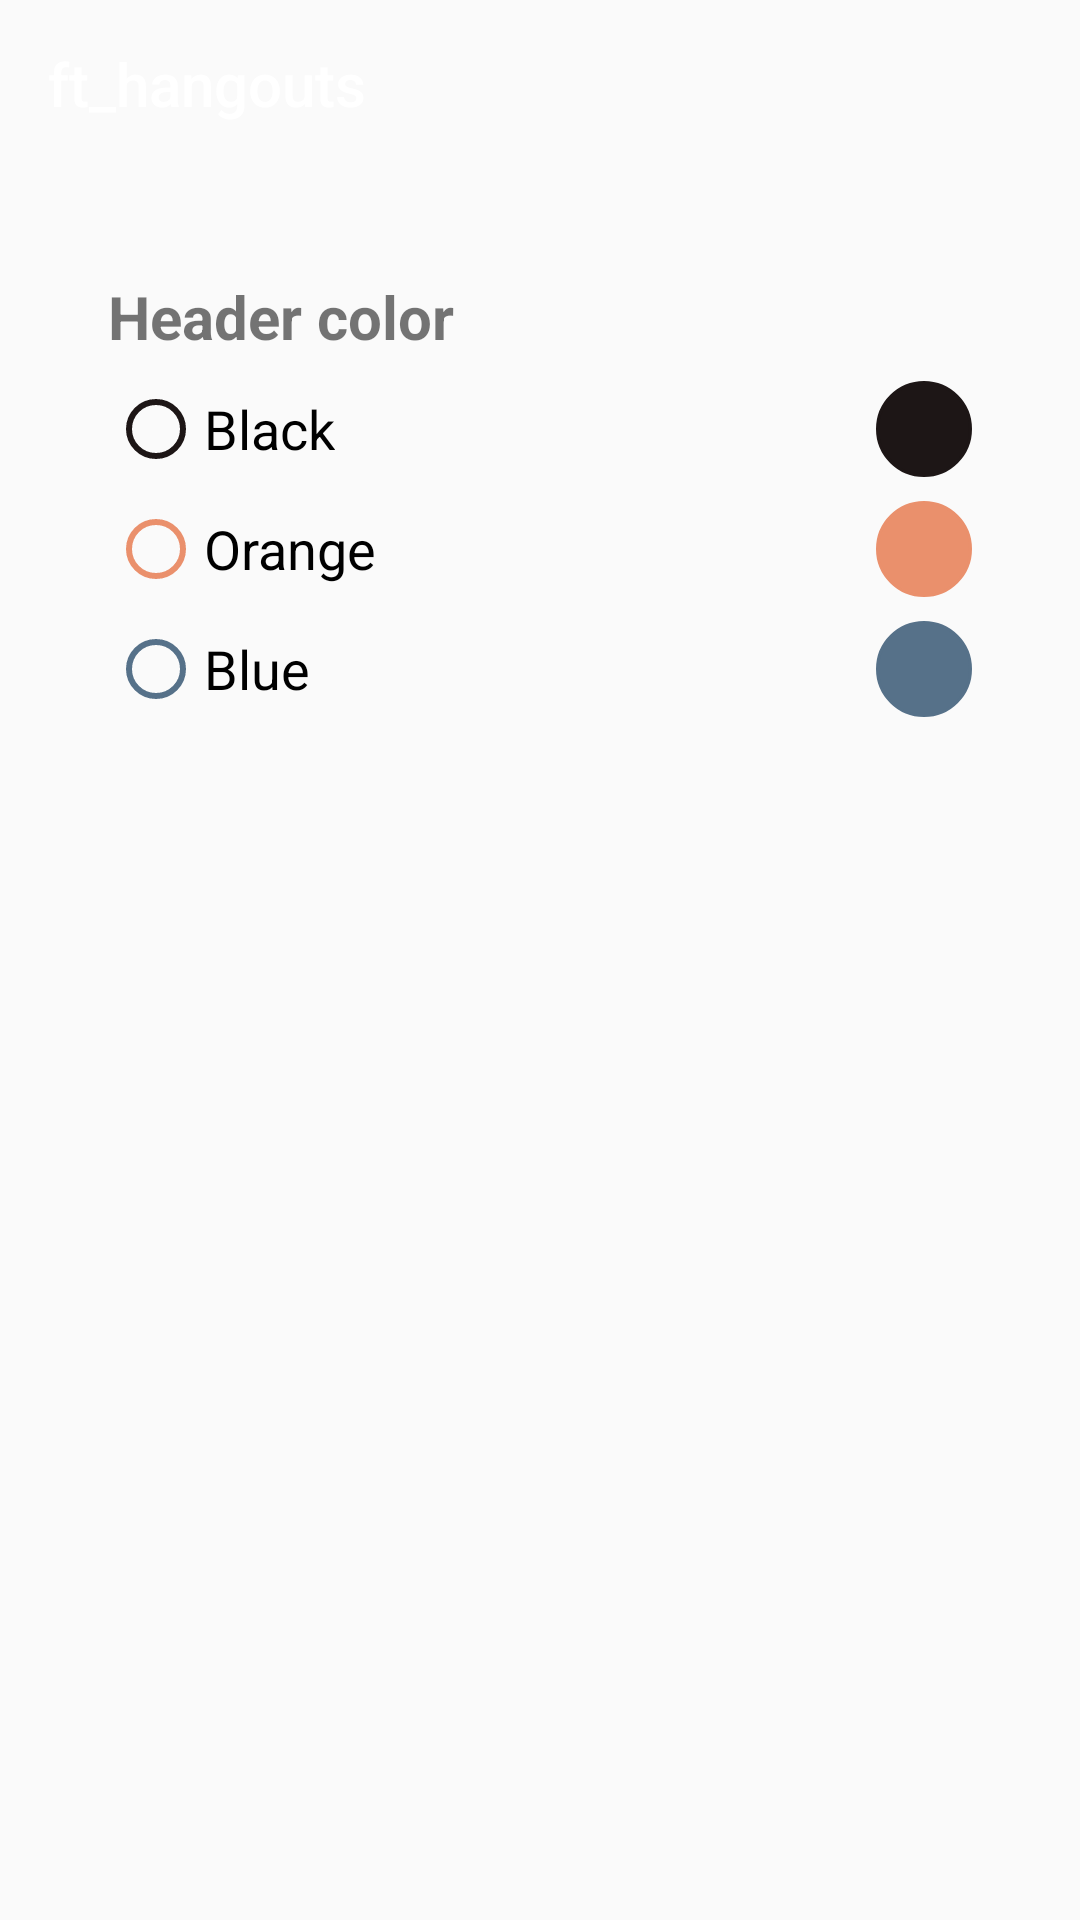

Here is an Android app screen rendered from its layout file. Give the layout XML and the strings, colors and styles it references.
<!-- AndroidManifest.xml: application theme Theme.Ft_hangouts -->
<!-- res/layout/activity_settings.xml -->
<?xml version="1.0" encoding="utf-8"?>
<LinearLayout xmlns:android="http://schemas.android.com/apk/res/android"
    android:layout_width="match_parent"
    android:layout_height="match_parent"
    android:orientation="vertical" >
    <include layout="@layout/toolbar" />
    <LinearLayout
        android:orientation="vertical"
        android:padding="36dp"
        android:layout_height="wrap_content"
        android:layout_width="match_parent"
        >
     <TextView
         android:layout_width="match_parent"
         android:layout_height="wrap_content"
         android:text="Header color"
         android:textSize="20sp"
         android:textStyle="bold"
         android:layout_marginBottom="8dp"
         />
        <RadioGroup
            android:layout_width="match_parent"
            android:layout_height="wrap_content"
            >
            <FrameLayout
                android:layout_width="match_parent"
                android:layout_height="wrap_content"
                android:orientation="horizontal"
                android:paddingBottom="8dp"
                >
                <RadioButton android:id="@+id/radio_black"
                    android:layout_width="wrap_content"
                    android:layout_height="wrap_content"
                    android:text="Black"
                    android:buttonTint="@color/primary"
                    android:textSize="18sp"
                    />
                <View
                    android:layout_width="32dp"
                    android:layout_height="32dp"
                    android:background="@drawable/rounded_img_big"
                    android:layout_gravity="end"
                    android:backgroundTint="@color/primary"
                    />
            </FrameLayout>
            <FrameLayout
                android:layout_width="match_parent"
                android:layout_height="wrap_content"
                android:orientation="horizontal"
                android:paddingBottom="8dp"
                >
                <RadioButton android:id="@+id/radio_orange"
                    android:layout_width="wrap_content"
                    android:layout_height="wrap_content"
                    android:text="Orange"
                    android:buttonTint="@color/secondary"
                    android:textSize="18sp"
                    />
                <View
                    android:layout_width="32dp"
                    android:layout_height="32dp"
                    android:background="@drawable/rounded_img_big"
                    android:layout_gravity="end"
                    android:backgroundTint="@color/secondary"
                    />
            </FrameLayout>

            <FrameLayout
                android:layout_width="match_parent"
                android:layout_height="wrap_content"
                android:orientation="horizontal"
                android:paddingBottom="8dp"
                >
                <RadioButton android:id="@+id/radio_blue"
                    android:layout_width="wrap_content"
                    android:layout_height="wrap_content"
                    android:text="Blue"
                    android:buttonTint="@color/third"
                    android:textSize="18sp"
                    />
                <View
                    android:layout_width="32dp"
                    android:layout_height="32dp"
                    android:background="@drawable/rounded_img_big"
                    android:layout_gravity="end"
                    android:backgroundTint="@color/third"
                    />
            </FrameLayout>
        </RadioGroup>

    </LinearLayout>
</LinearLayout>
<!-- res/layout/toolbar.xml (included above) -->
<?xml version="1.0" encoding="utf-8"?>
<androidx.appcompat.widget.Toolbar
    xmlns:app="http://schemas.android.com/apk/res-auto"
    xmlns:android="http://schemas.android.com/apk/res/android"
    android:id="@+id/toolbar"
    app:title="ft_hangouts"
    android:layout_width="match_parent"
    android:layout_height="?attr/actionBarSize"
    app:titleTextColor="@color/white"
    app:layout_scrollFlags="scroll|enterAlways"
    app:navigationIconTint="#FFFFFF"
     />
<!-- resources referenced by this layout -->
<resources>
  <color name="primary">#1D1616</color>
  <color name="secondary">#EA906C</color>
  <color name="third">#567189</color>
  <color name="white">#FFFFFFFF</color>
  <!-- drawable rounded_img_big (drawable) -->
  <?xml version="1.0" encoding="utf-8"?>
  <shape xmlns:android="http://schemas.android.com/apk/res/android" android:shape="rectangle">
      <corners android:radius="1000dp"/>
      <solid android:color="@color/white"/>
      <padding android:left="24dp" android:right="24dp" android:bottom="24dp" android:top="24dp"/>
      <stroke android:color="@color/black" android:width="@dimen/cardview_compat_inset_shadow"/>
  </shape>
  <style name="Theme.Ft_hangouts" parent="Base.Theme.Ft_hangouts" />
  <color name="black">#FF000000</color>
  <style name="Base.Theme.Ft_hangouts" parent="Theme.AppCompat.DayNight.DarkActionBar">
      </style>
</resources>
